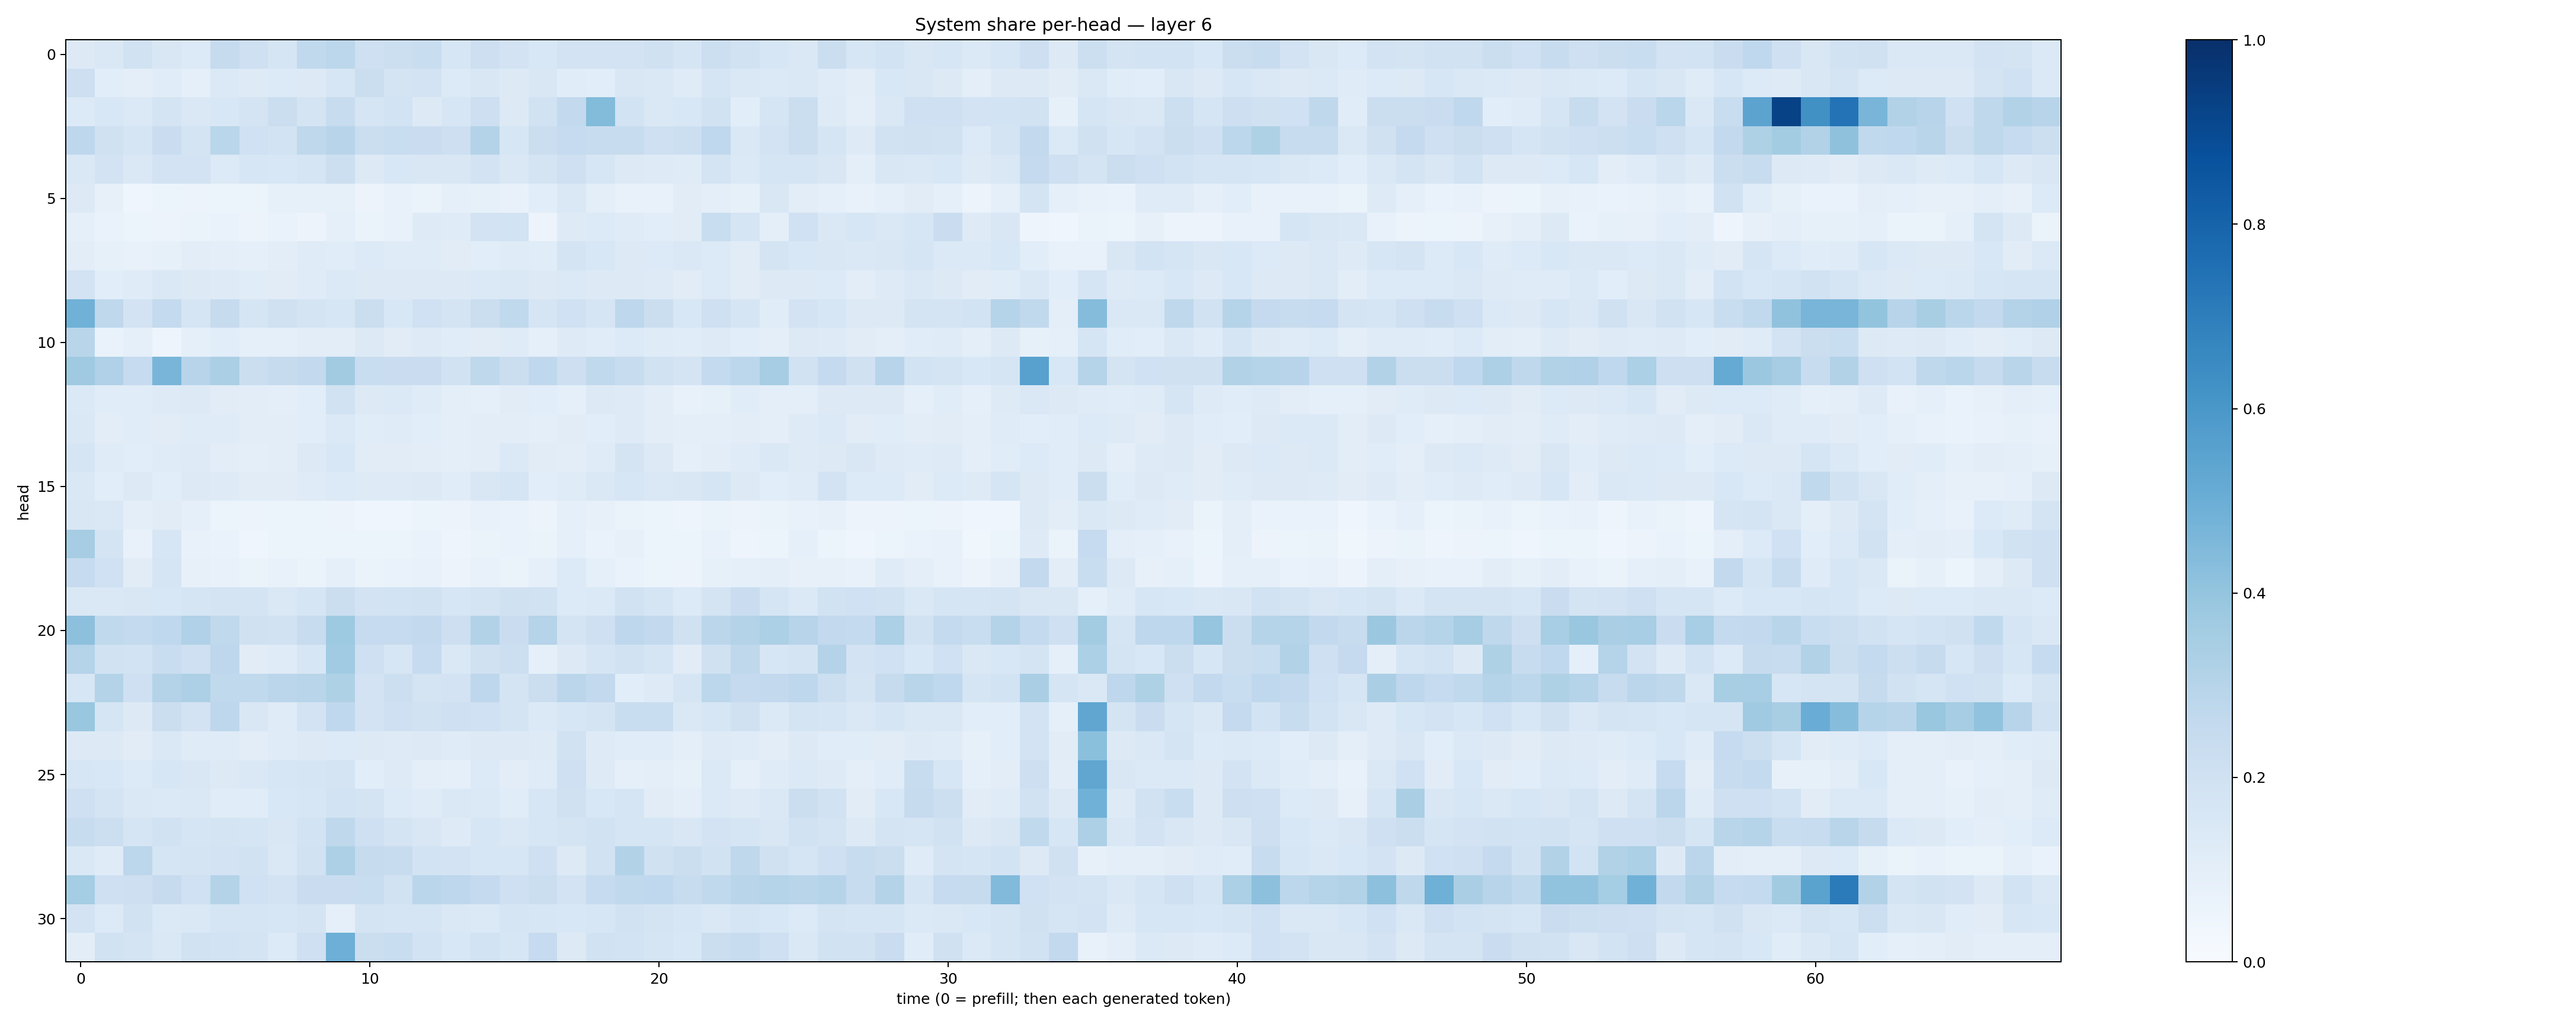

Source data for this figure (header and first rows):
0.13134287, 0.1424329, 0.1876966, 0.14891745, 0.13540426, 0.24593757, 0.20923202, 0.16733484, 0.26298523, 0.27944896, 0.20314641, 0.21545757, 0.23301834, 0.1604715, 0.21099244, 0.1816239, 0.15282299, 0.17971553, 0.17997319, 0.17990431, 0.19785698, 0.1677828, 0.21622951, 0.1884476
0.2131, 0.1087, 0.09907, 0.115, 0.09353, 0.1403, 0.1231, 0.1353, 0.132, 0.16, 0.2206, 0.175, 0.1822, 0.1335, 0.1488, 0.1275, 0.1522, 0.1168, 0.1067, 0.1493, 0.1436, 0.1184, 0.1671, 0.1409
0.1349, 0.1555, 0.139, 0.1721, 0.144, 0.155, 0.1793, 0.2251, 0.1767, 0.2362, 0.1697, 0.1836, 0.1297, 0.1635, 0.2122, 0.1311, 0.1894, 0.2591, 0.4389, 0.1848, 0.1463, 0.1544, 0.1947, 0.1083
0.2736, 0.1983, 0.1698, 0.2279, 0.1772, 0.2861, 0.1996, 0.1866, 0.2727, 0.2959, 0.2214, 0.2311, 0.23, 0.2136, 0.3073, 0.1618, 0.2231, 0.2485, 0.2399, 0.2402, 0.2078, 0.2185, 0.2672, 0.1464
0.1418, 0.1798, 0.1477, 0.1831, 0.1816, 0.135, 0.1563, 0.1527, 0.1714, 0.2175, 0.126, 0.1539, 0.1515, 0.1486, 0.1805, 0.148, 0.1792, 0.2068, 0.1594, 0.1252, 0.1248, 0.1209, 0.1724, 0.1387
0.1272, 0.07986, 0.04045, 0.05241, 0.05517, 0.05215, 0.06021, 0.08473, 0.08386, 0.08418, 0.0583, 0.07299, 0.06559, 0.09068, 0.08475, 0.07788, 0.1069, 0.1417, 0.09779, 0.07338, 0.07249, 0.1118, 0.09938, 0.08478
0.09168, 0.06985, 0.0608, 0.05618, 0.06635, 0.07031, 0.05728, 0.06753, 0.05833, 0.08692, 0.06424, 0.07401, 0.123, 0.1198, 0.1803, 0.1851, 0.058, 0.1247, 0.1336, 0.12, 0.1062, 0.1108, 0.2311, 0.169
0.1025, 0.083, 0.07431, 0.08463, 0.103, 0.1005, 0.09306, 0.1039, 0.1191, 0.1149, 0.1357, 0.1173, 0.1192, 0.1104, 0.109, 0.1202, 0.1166, 0.1785, 0.1558, 0.1317, 0.1345, 0.1409, 0.134, 0.1116
0.1813, 0.1079, 0.1173, 0.1475, 0.1255, 0.1215, 0.1154, 0.1111, 0.1186, 0.1371, 0.1324, 0.1308, 0.1256, 0.128, 0.137, 0.1413, 0.13, 0.1398, 0.1286, 0.131, 0.1218, 0.1108, 0.1357, 0.1099
0.4879, 0.2718, 0.1804, 0.2565, 0.1658, 0.2441, 0.1655, 0.1965, 0.1726, 0.1603, 0.2199, 0.1562, 0.1997, 0.1773, 0.2217, 0.2648, 0.1667, 0.1999, 0.1661, 0.2746, 0.2209, 0.1526, 0.2091, 0.1658
0.29, 0.06677, 0.09055, 0.04763, 0.08981, 0.1059, 0.09337, 0.08761, 0.1041, 0.1027, 0.1279, 0.1114, 0.1212, 0.1162, 0.1131, 0.1199, 0.0885, 0.124, 0.1157, 0.1333, 0.1202, 0.1133, 0.1229, 0.1057
0.3705, 0.3191, 0.2485, 0.4659, 0.2933, 0.3323, 0.2207, 0.2458, 0.2605, 0.3626, 0.2337, 0.2278, 0.2302, 0.1948, 0.2699, 0.2214, 0.2695, 0.2111, 0.2634, 0.2374, 0.1948, 0.1735, 0.2542, 0.2792
0.1396, 0.1149, 0.1149, 0.1229, 0.1264, 0.1133, 0.1035, 0.09501, 0.108, 0.1884, 0.1286, 0.1403, 0.1173, 0.09397, 0.08821, 0.1127, 0.1093, 0.09023, 0.1276, 0.122, 0.103, 0.07582, 0.08552, 0.1146
0.1482, 0.1027, 0.1166, 0.1132, 0.1192, 0.1194, 0.1044, 0.1026, 0.1062, 0.1371, 0.1149, 0.1208, 0.1088, 0.09601, 0.1029, 0.1018, 0.09461, 0.1112, 0.1067, 0.1213, 0.1049, 0.09448, 0.09746, 0.1046
0.1654, 0.1172, 0.107, 0.1203, 0.1211, 0.1018, 0.09777, 0.1023, 0.1276, 0.1538, 0.1117, 0.1118, 0.1034, 0.09835, 0.1025, 0.138, 0.1113, 0.1018, 0.12, 0.1759, 0.1286, 0.08793, 0.1034, 0.1175
0.1456, 0.1066, 0.1296, 0.1093, 0.1274, 0.1246, 0.1106, 0.1128, 0.1192, 0.1367, 0.1248, 0.1216, 0.1292, 0.1162, 0.1499, 0.166, 0.1083, 0.1183, 0.1408, 0.164, 0.1408, 0.1489, 0.1712, 0.1321
0.1517, 0.1434, 0.09956, 0.1117, 0.08863, 0.06031, 0.05579, 0.0616, 0.0589, 0.05849, 0.04584, 0.04342, 0.0532, 0.05807, 0.07678, 0.06651, 0.05678, 0.09182, 0.07846, 0.06355, 0.05951, 0.04858, 0.06494, 0.05551
0.3507, 0.1745, 0.07288, 0.1582, 0.0734, 0.06648, 0.04182, 0.05862, 0.05082, 0.06163, 0.05222, 0.05416, 0.06774, 0.04903, 0.06294, 0.06882, 0.06576, 0.08656, 0.0699, 0.0807, 0.06064, 0.06075, 0.0752, 0.04852
0.2485, 0.2, 0.1095, 0.1711, 0.08131, 0.07582, 0.06495, 0.07482, 0.06508, 0.09043, 0.06297, 0.06873, 0.07446, 0.05702, 0.07462, 0.06435, 0.08942, 0.1342, 0.09283, 0.06992, 0.0511, 0.05543, 0.08423, 0.09113
0.1464, 0.148, 0.1496, 0.1533, 0.1681, 0.1777, 0.1741, 0.1476, 0.1719, 0.2234, 0.1803, 0.1844, 0.1876, 0.1567, 0.1777, 0.1972, 0.195, 0.1336, 0.1406, 0.1889, 0.1665, 0.1362, 0.1751, 0.2304
0.4157, 0.2641, 0.2541, 0.2689, 0.3167, 0.2626, 0.1985, 0.1925, 0.2402, 0.3735, 0.2496, 0.2481, 0.2583, 0.2131, 0.3113, 0.2304, 0.3021, 0.177, 0.2101, 0.2735, 0.2596, 0.1989, 0.2847, 0.307
0.3015, 0.1903, 0.1844, 0.2323, 0.206, 0.274, 0.1125, 0.1188, 0.1609, 0.3646, 0.2071, 0.1595, 0.2473, 0.1408, 0.1989, 0.2155, 0.09217, 0.1287, 0.1649, 0.191, 0.1685, 0.1108, 0.1966, 0.27
0.1616, 0.3055, 0.2088, 0.3079, 0.3249, 0.2622, 0.2618, 0.2845, 0.2895, 0.3204, 0.1816, 0.2176, 0.1742, 0.1804, 0.2739, 0.1774, 0.2241, 0.2817, 0.2592, 0.107, 0.1216, 0.1683, 0.2781, 0.2507
0.3868, 0.1694, 0.1313, 0.2263, 0.1825, 0.2751, 0.1495, 0.1177, 0.1828, 0.2658, 0.1813, 0.209, 0.1932, 0.2068, 0.2024, 0.1721, 0.14, 0.1601, 0.1726, 0.2305, 0.2324, 0.1441, 0.1581, 0.1981
0.127, 0.1269, 0.1112, 0.1437, 0.1209, 0.1202, 0.1055, 0.1173, 0.1286, 0.1347, 0.1281, 0.1224, 0.1289, 0.1202, 0.125, 0.1293, 0.1237, 0.1912, 0.1239, 0.1156, 0.1169, 0.09851, 0.1215, 0.1206
0.1613, 0.1551, 0.1339, 0.1574, 0.1512, 0.1265, 0.1454, 0.1579, 0.1673, 0.1776, 0.1092, 0.1221, 0.09903, 0.09274, 0.1364, 0.1033, 0.1196, 0.2033, 0.1244, 0.08995, 0.09418, 0.08228, 0.1387, 0.09142
0.2064, 0.1756, 0.1412, 0.1392, 0.1426, 0.1162, 0.1147, 0.1528, 0.1614, 0.184, 0.1729, 0.134, 0.1181, 0.1447, 0.1385, 0.1142, 0.1603, 0.1963, 0.1542, 0.1676, 0.1106, 0.101, 0.1385, 0.122
0.2405, 0.215, 0.1708, 0.1896, 0.169, 0.1789, 0.1702, 0.1511, 0.184, 0.2704, 0.2038, 0.1731, 0.1513, 0.1219, 0.162, 0.1454, 0.1595, 0.176, 0.1911, 0.1709, 0.1681, 0.1512, 0.1827, 0.1693
0.1428, 0.1208, 0.2801, 0.168, 0.1719, 0.1811, 0.1935, 0.1441, 0.195, 0.3275, 0.244, 0.2398, 0.1871, 0.1827, 0.163, 0.159, 0.2058, 0.1259, 0.1941, 0.3123, 0.1978, 0.2238, 0.1894, 0.2696
0.3522, 0.2051, 0.2147, 0.2431, 0.2003, 0.3078, 0.1998, 0.1835, 0.2286, 0.2288, 0.2332, 0.1923, 0.2852, 0.2744, 0.2537, 0.2056, 0.2195, 0.1831, 0.2484, 0.2643, 0.2683, 0.24, 0.2624, 0.2928
0.181, 0.135, 0.1889, 0.1375, 0.1417, 0.1688, 0.1671, 0.1608, 0.1756, 0.09004, 0.1721, 0.1668, 0.1696, 0.1437, 0.1384, 0.169, 0.1626, 0.1545, 0.1616, 0.1877, 0.1748, 0.1623, 0.1467, 0.1677
0.1033, 0.1878, 0.1743, 0.1472, 0.1917, 0.1842, 0.1733, 0.1355, 0.2034, 0.4949, 0.2218, 0.2335, 0.1867, 0.1554, 0.1851, 0.1627, 0.2481, 0.1288, 0.193, 0.1868, 0.1683, 0.1551, 0.2243, 0.2401
